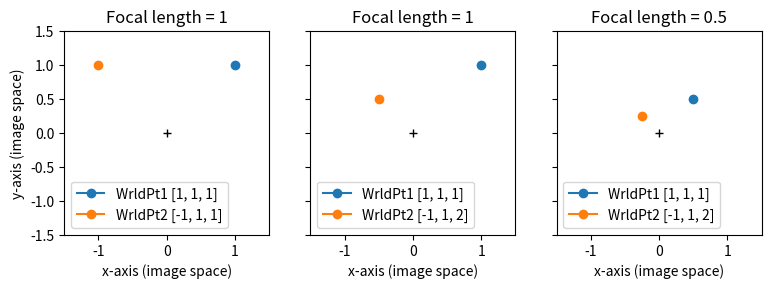

This chart was generated by the following Python code:
import matplotlib.pyplot as plt
import numpy as np
import math

focal_length = 1

x = 1
y = 1
z = 1

world_point1 = [x, y, z]
world_point2 = [x - 2, y, z]
world_point2_z = [x - 2, y, z + 1]

def get_image_point(point, focal_length):
    image_point = [focal_length * point[0] / point[2], focal_length * point[1] / point[2]]
    return image_point

image_point1 = get_image_point(world_point1, focal_length)
image_point2 = get_image_point(world_point2, focal_length)
image_point2_z = get_image_point(world_point2_z, focal_length)
image_point1_f = get_image_point(world_point1, focal_length - 0.5)
image_point2_z_f = get_image_point(world_point2_z, focal_length - 0.5)

plt.rcParams['figure.figsize'] = (9, 3)
plt.rcParams['legend.loc'] = 'lower left'

fig, (ax1, ax2, ax3) = plt.subplots(1, 3, sharey=True)
fig.subplots_adjust(bottom=0.2)

ax1.plot(image_point1[0], image_point1[1], marker='o', label=f'WrldPt1 {world_point1}')
ax1.plot(image_point2[0], image_point2[1], marker='o', label=f'WrldPt2 {world_point2}')
ax1.plot(0, 0, marker='+', color='black')
ax1.set_title('Focal length = 1')
ax1.set_xlim(-1.5, 1.5)
ax1.set_ylim(-1.5, 1.5)
ax1.set_xlabel('x-axis (image space)')
ax1.set_ylabel('y-axis (image space)')
ax1.legend()

ax2.plot(image_point1[0], image_point1[1], marker='o', label=f'WrldPt1 {world_point1}')
ax2.plot(image_point2_z[0], image_point2_z[1], marker='o', label=f'WrldPt2 {world_point2_z}')
ax2.plot(0, 0, marker='+', color='black')
ax2.set_title('Focal length = 1')
ax2.set_xlim(-1.5, 1.5)
ax2.set_ylim(-1.5, 1.5)
ax2.set_xlabel('x-axis (image space)')
ax2.legend()

ax3.plot(image_point1_f[0], image_point1_f[1], marker='o', label=f'WrldPt1 {world_point1}')
ax3.plot(image_point2_z_f[0], image_point2_z_f[1], marker='o', label=f'WrldPt2 {world_point2_z}')
ax3.plot(0, 0, marker='+', color='black')
ax3.set_title('Focal length = 0.5')
ax3.set_xlim(-1.5, 1.5)
ax3.set_ylim(-1.5, 1.5)
ax3.set_xlabel('x-axis (image space)')
ax3.legend()

plt.show()